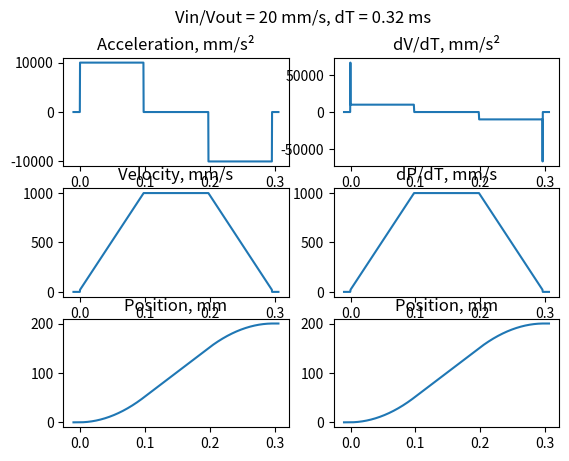

Recreate this plot in Python.
from math import sqrt
import numpy as np
import matplotlib.pyplot as plt


def tplaner(path, maxa, maxv):
    ts = np.zeros(3, float)
    ta = sqrt(path / maxa)
    if ta <= maxv / maxa:
        ts[0] = ta
        ts[2] = ta
    else:
        ta = maxv / maxa
        vp = path - 2 * maxa * (ta**2)
        ts[0] = ta
        ts[1] = vp / maxv
        ts[2] = ta
    return ts


def tintegrator(ts: np.ndarray, t, maxa):
    if t < 0:
        a = 0
        v = 0
        p = 0
    if t <= ts[0]:
        a = maxa
        v = maxa * t
        p = maxa * t**2 / 2
    elif t <= ts[0:2].sum():
        a = 0
        v = maxa * ts[0]
        p = maxa * ts[0] ** 2 / 2 + v * (t - ts[0])
    elif t <= ts.sum():
        a = -maxa
        tt = t - ts[0:2].sum()
        v = maxa * ts[0] - maxa * tt
        p = (
            maxa * ts[0] ** 2 / 2
            + maxa * ts[0] * ts[1]
            + maxa * ts[0] * tt
            - maxa * tt**2 / 2
        )
    else:
        a = 0
        v = 0
        p = (
            maxa * ts[0] ** 2 / 2
            + maxa * ts[0] * ts[1]
            + maxa * ts[0] * ts[2]
            - maxa * ts[2] ** 2 / 2
        )
    return a, v, p


def tjplaner(path, minv, acc, maxv):
    ta = (sqrt(path * acc + minv**2) - minv) / acc
    ts = np.zeros(3)
    if ta <= (maxv - minv) / acc:
        ts[0] = ta
        ts[2] = ta
    else:
        ta = (maxv - minv) / acc
        pv = path - acc * ta**2 - 2 * minv * ta
        ts[0] = ta
        ts[1] = pv / maxv
        ts[2] = ta
    return ts


def tjintegrator(ts: np.ndarray, t, minv, acc):
    if t <= 0:
        a = 0
        v = 0
        p = 0
    elif t <= ts[0]:
        a = acc
        v = minv + acc * t
        p = acc * t**2 / 2 + minv * t
    elif t <= ts[:2].sum():
        a = 0
        v = minv + acc * ts[0]
        tt = t - ts[0]
        p = acc * ts[0] ** 2 / 2 + minv * ts[0] + (minv + acc * ts[0]) * tt
    elif t <= ts.sum():
        a = -acc
        tt = t - ts[:2].sum()
        v = minv + acc * ts[0] - acc * tt
        p = (
            acc * ts[0] ** 2 / 2
            + minv * ts[0]
            + (minv + acc * ts[0]) * ts[1]
            + (minv + acc * ts[0]) * tt
            - acc * tt**2 / 2
        )
    else:
        a = 0
        v = 0
        p = (
            acc * ts[0] ** 2 / 2
            + minv * ts[0]
            + (minv + acc * ts[0]) * ts[1]
            + (minv + acc * ts[0]) * ts[2]
            - acc * ts[2] ** 2 / 2
        )
    return a, v, p


def inegrator(t, a, vin, pin):
    v = vin + a * t
    p = vin * t + a * t**2 / 2 + pin
    return a, v, p


def integrateto(ts, t, a, vin):
    aa = [a, 0, -a]
    tt = []
    if t > 0:
        sumt = 0
        for ct in ts:
            if t > sumt + ct:
                tt.append(ct)
                sumt += ct
            elif t > 0:
                tt.append(t - sumt)
                break
    ac = 0
    vc = vin
    pc = 0
    for a, ti in zip(aa, tt):
        ac, vc, pc = inegrator(ti, a, vc, pc)
    if t < 0 or t > ts.sum():
        ac = 0
        vc = 0
    return ac, vc, pc


if __name__ == "__main__":
    maxa = 10000
    maxv = 1000
    minv = 20
    ts = tjplaner(200, minv, maxa, maxv)
    aa = []
    vv = []
    pp = []
    tt = np.linspace(-0.01, ts.sum() + 0.01, 1000)
    for t in tt:
        a, v, p = integrateto(ts, t, maxa, minv)
        aa.append(a)
        vv.append(v)
        pp.append(p)

    figure, axis = plt.subplots(3, 2)
    figure.suptitle(f"Vin/Vout = {minv} mm/s, dT = {(tt[1]-tt[0])*1000:.2f} ms")
    axis[0, 0].plot(tt, aa)
    axis[0, 0].title.set_text("Acceleration, mm/s²")
    axis[1, 0].plot(tt, vv)
    axis[1, 0].title.set_text("Velocity, mm/s")
    axis[2, 0].plot(tt, pp)
    axis[2, 0].title.set_text("Position, mm")

    dp = []
    dv = []
    for i in range(len(tt) - 1):
        dt = tt[i + 1] - tt[i]
        dp.append((pp[i + 1] - pp[i]) / dt)
        dv.append((vv[i + 1] - vv[i]) / dt)

    axis[0, 1].plot(tt[:-1], dv)
    axis[0, 1].title.set_text("dV/dT, mm/s²")
    axis[1, 1].plot(tt[:-1], dp)
    axis[1, 1].title.set_text("dP/dT, mm/s")
    axis[2, 1].plot(tt[:-1], pp[:-1])
    axis[2, 1].title.set_text("Position, mm")

    # for i in range(len(tt-5)):

    plt.show()
